Photos from the image-classification dataset "bottles_sized" in the GitHub repository fominykhartur/bottles_dataset. Its 17 classes are: armanyak, balzamy, beer bottle, beer can, brendi, pink champagne, white champagne, cider, konyak, liker, rom, tekila, viski, vodka, pink wine, red wine, white wine.

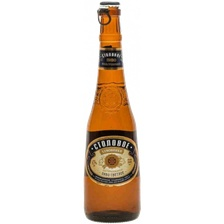
Label: beer bottle

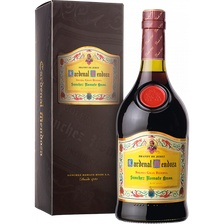
Label: brendi

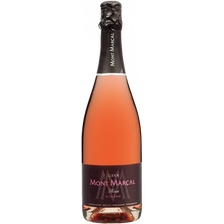
Label: pink champagne

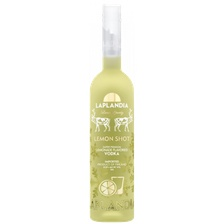
Label: balzamy

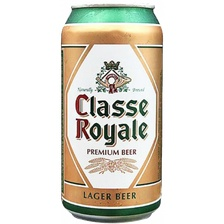
Label: beer can

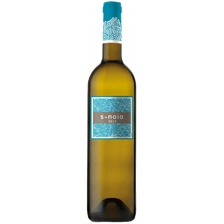
Label: white wine
